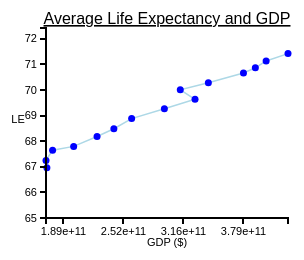
D3 v3 page, settled after 360 driven frames (6 s of simulated time); the page loaded 1 data file(s).



// sets dimension and properties of the canvas
var margin = {top: 20, right: 40, bottom: 40, left: 38},
    width = 320 - margin.left - margin.right,
    height = 250 - margin.top - margin.bottom;

// passing the Year in format of 'mon'

// Set the ranges of the x and y scale
var x = d3.time.scale().range([0, width]);
// minimum is height and maximum is 0, meaning no space between the joining of the axis
var y = d3.scale.linear().range([height, 0]);

// Define the axes, using tick to pass the format of 'mon'
// place the axis on the "bottom"

var formatxAxis = d3.format('.2e');
var xAxis = d3.svg.axis().scale(x)
    .orient("bottom").tickFormat(formatxAxis).ticks(5);

// displays the value to 1 decimal place
var formatyAxis = d3.format('.0f');

// displays the value on the y variables and to 1 decimal place
var yAxis = d3.svg.axis().scale(y)
    .orient("left").tickFormat(formatyAxis).ticks(10);

// creates variable line for shop 1 and 2
var valueline = d3.svg.line()
    .x(function(d) { return x(d.GDP); })
    .y(function(d) { return y(d.lifeExpectancy); });

    
// creates container for the svg
var svg = d3.select("body")
    .append("svg")
        .attr("width", width + margin.left + margin.right)
        .attr("height", height + margin.top + margin.bottom)
    .append("g")
        .attr("transform", 
              "translate(" + margin.left + "," + margin.top + ")");

// defining the tooltips
var div = d3.select("body").append("div")   
    .attr("class", "tooltip")               
    .style("opacity", 0);

//variables for the tooltips, storing the Strings
var yearsText = "Years: ";
var gdpText = "GDP: $";

// reads in the data.csv and its attributes
d3.csv("leGDP.csv", function(error, data) {
    data.forEach(function(d) {
        d.GDP = +d.GDP;
        d.lifeExpectancy = +d.lifeExpectancy
    });

    // scales the x and y to fit the requirment of Year and shops
    x.domain(d3.extent(data, function(d) { return d.GDP; }));
    y.domain([65, d3.max(data, function(d) { return Math.max(d.lifeExpectancy); }) + 1]);

    // Add the time-series line through the values for Shop 1
    svg.append("path")
        .attr("class", "line")
        .style("stroke", "lightblue")
        .attr("d", valueline(data));

    // Add the scatterplot for Shop 1
    svg.selectAll("dot")
        .data(data)
      .enter().append("circle")
        .attr("r", 3.5)
        .attr("cx", function(d) { return x(d.GDP); })
        .attr("cy", function(d) { return y(d.lifeExpectancy); })
        .attr("fill", "blue")
        // displays box showing income when mouse hovers over
        .on("mouseover", function(d) {       
            div.transition()        
                .duration(200) // duration of the tooltip during first hover over     
                .style("opacity", .9);      
            div .html(yearsText + "<br/>" + d3.round(d.lifeExpectancy, 2) + "<br/>" + gdpText + d.GDP) // displays the text "income: " and the value in 1 decimal place 
                .style("left", (d3.event.pageX - 40) + "px")     
                .style("top", (d3.event.pageY - 30) + "px");    
            })                  
        .on("mouseout", function(d) {       
            div.transition()        
                .duration(200) // duration of how long the tooltip lasts after hover off  
                .style("opacity", 0);   
        });
    
    // Adds in the x Axis
    svg.append("g")
        .attr("class", "x axis")
        .attr("transform", "translate(0," + height + ")")
        .call(xAxis);

    // Adds in the y Axis
    svg.append("g") //groups class
        .attr("class", "y axis")
        .call(yAxis);

    // add main title to the graph
    svg.append("text")
        .attr("x", (width / 2))
        .attr("y", -4)
        .attr("text-anchor", "middle")
        .style("font-size", "16px")
        .style("text-decoration", "underline")
        .text("Average Life Expectancy and GDP")

    // add the label of the x axis
    svg.append("text")
        .attr("x", (width / 2))
        .attr("y", height + (margin.bottom - 12))
        .style("text-anchor", "middle") 
        .text("GDP ($)");

    // add the label of the y axis
    svg.append("text")
        .attr("x", 10 - margin.left)
        .attr("y", (height / 2))
        .attr("text-anchor", "middle")
        .text("LE");
});



### data: leGDP.csv
Year, lifeExpectancy, GDP
2000, 66.97, 171877839046
2001, 67.25, 170937331570
2002, 67.65, 177868584729
2003, 67.8, 200041318483
2004, 68.18, 224646223236
2005, 68.49, 242338482696
2006, 68.88, 261026171214
2007, 69.27, 295468003116
2008, 69.64, 327697636071
2009, 70.01, 312199351471
2010, 70.28, 341728359996
2011, 70.67, 378668728509
2012, 70.87, 391159467581
2013, 71.13, 402495096231
2014, 71.42, 425512509507